Dataset: snake-gourd-leaf-disease-prediction (GitHub, Reyad02/snake-gourd-leaf-disease-prediction). Classes: anthracnose, healthy, yellow.

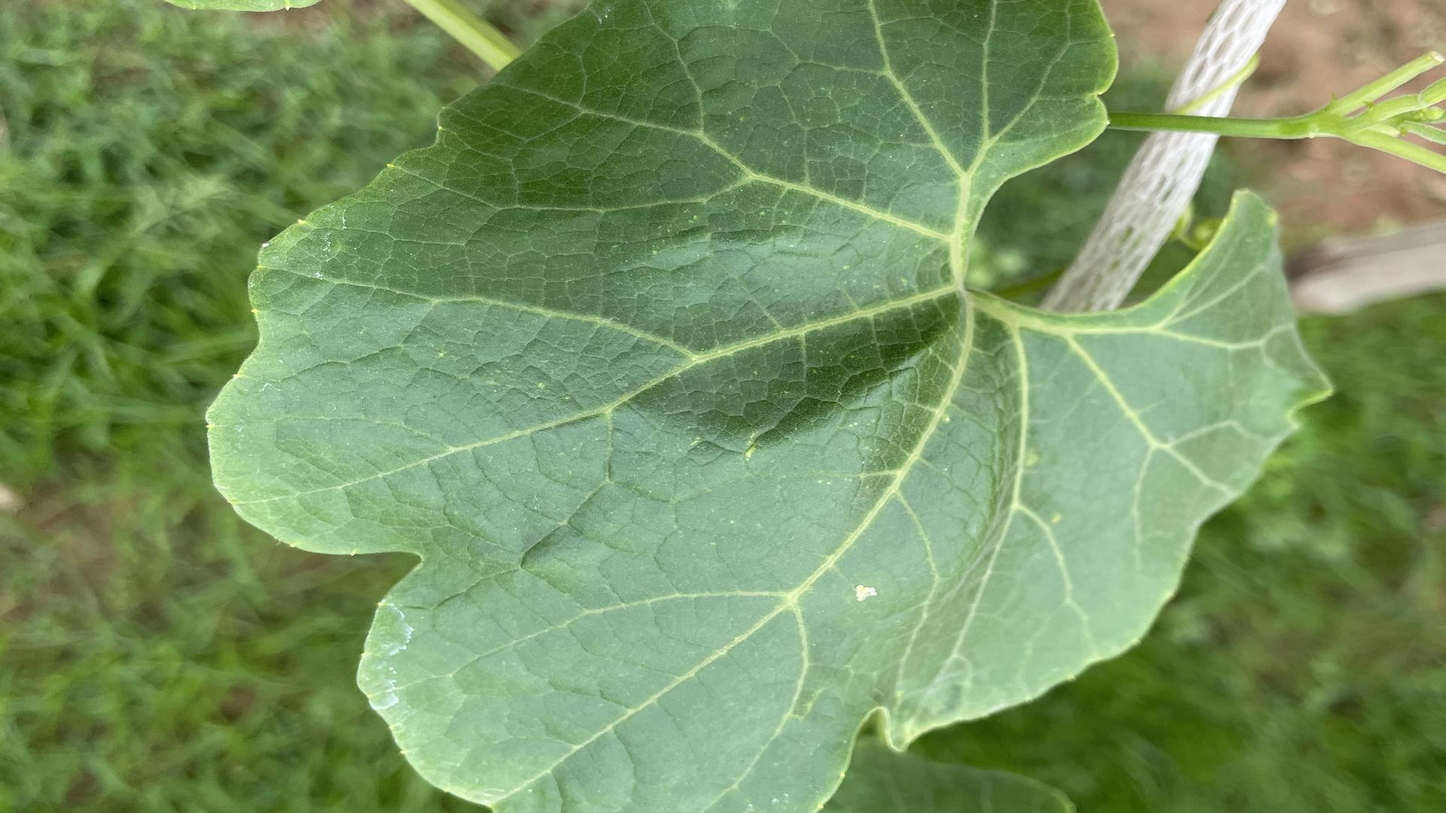
Label: healthy

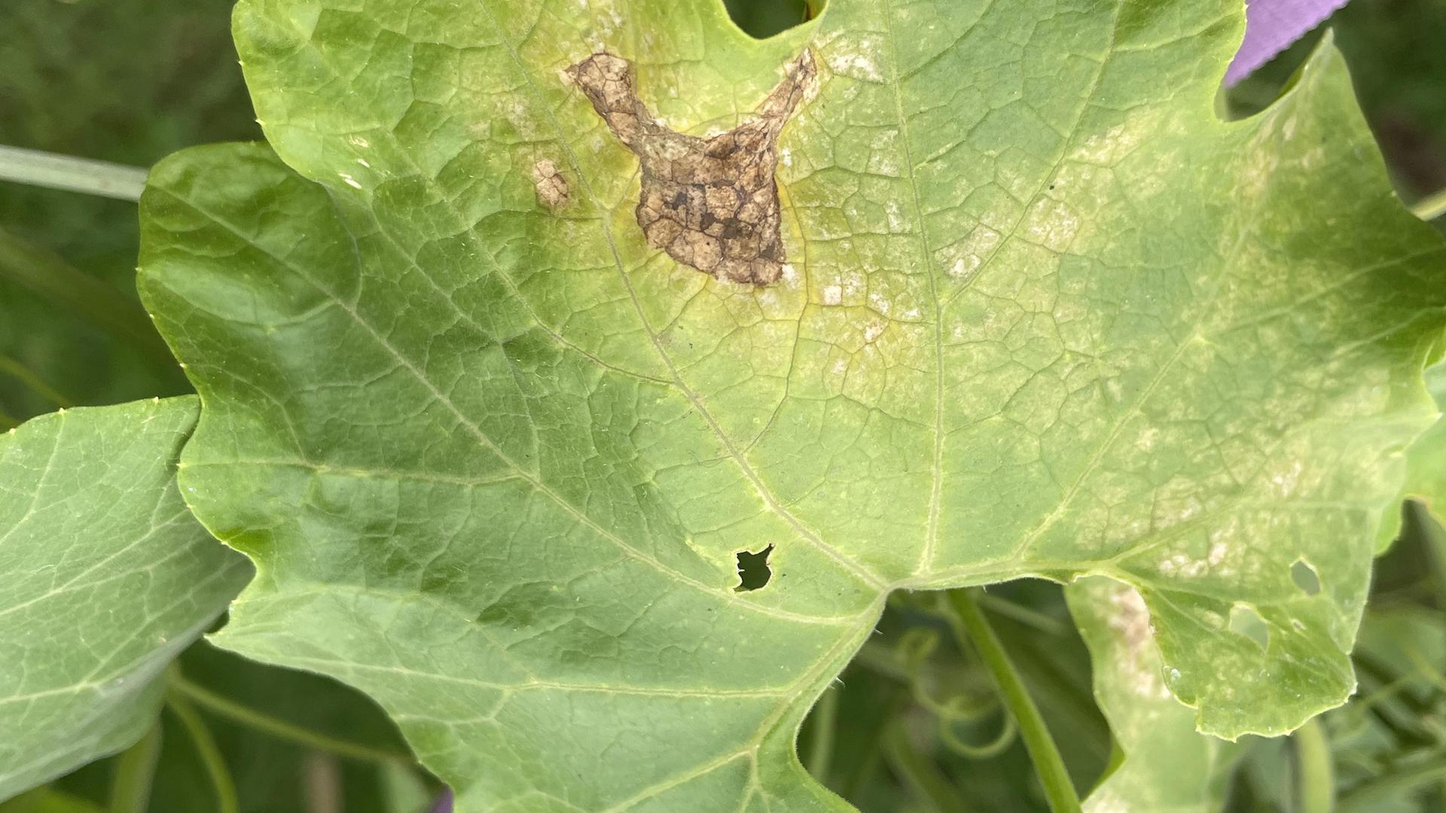
Label: yellow

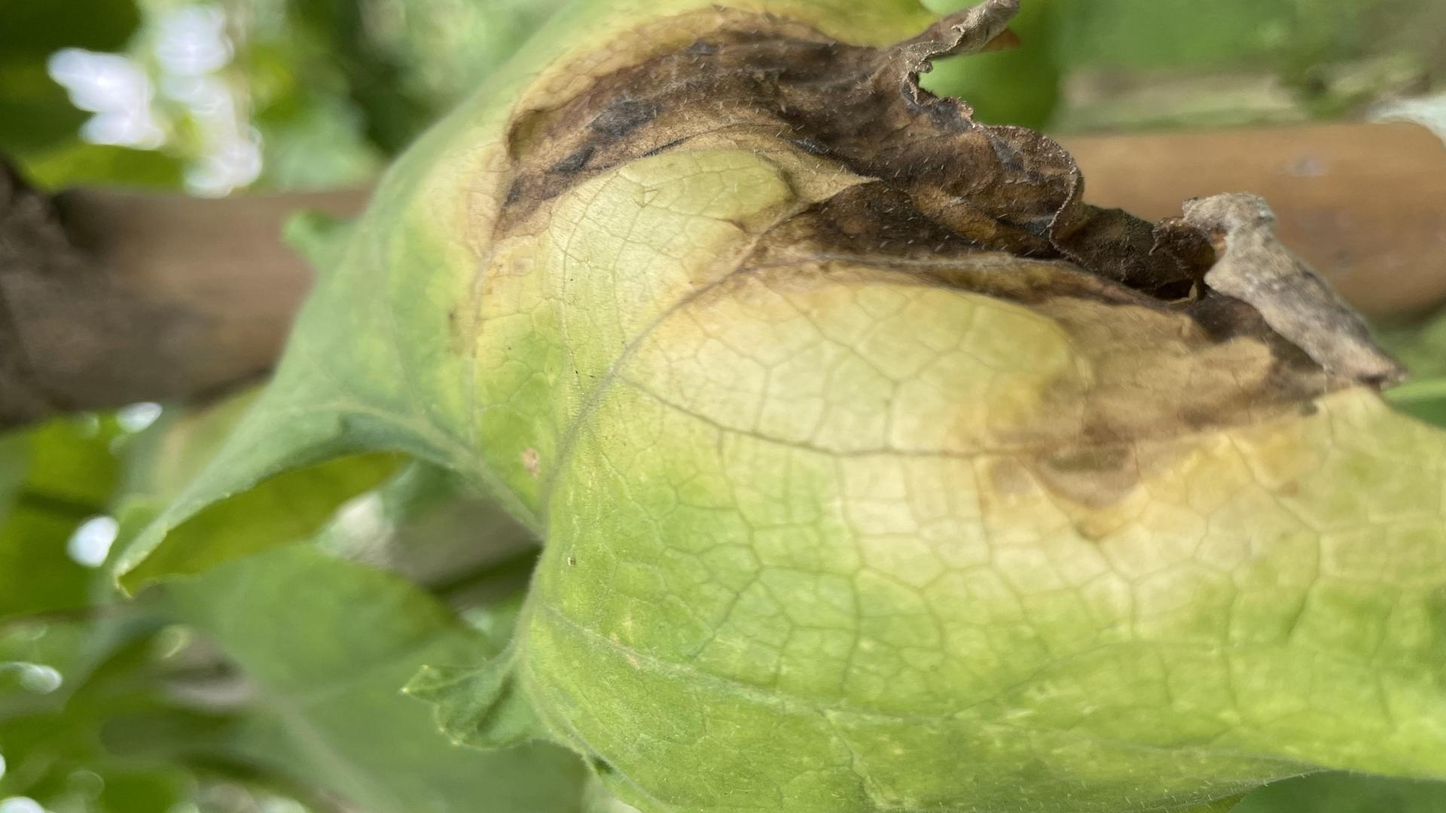
Label: anthracnose

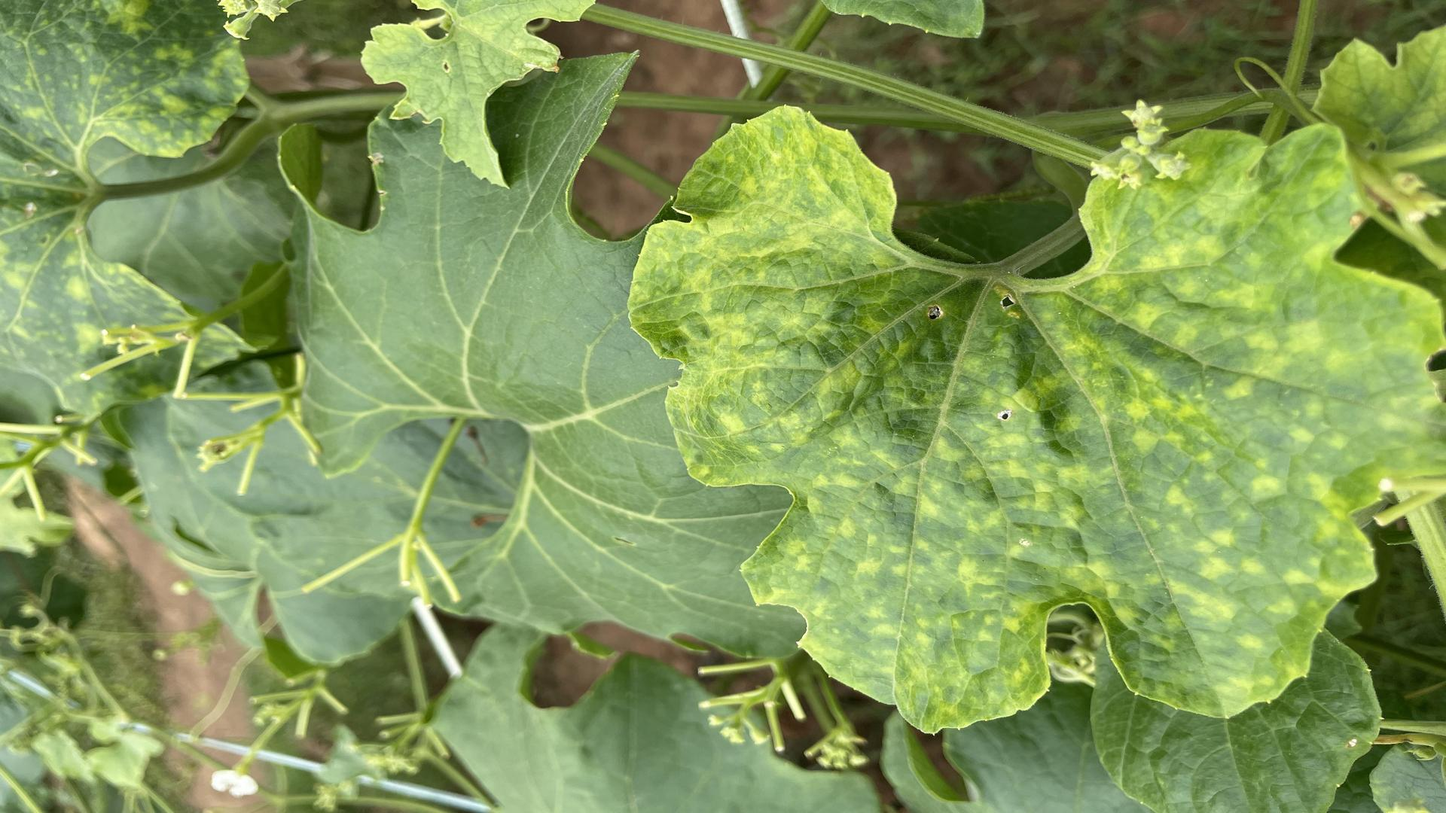
Label: yellow

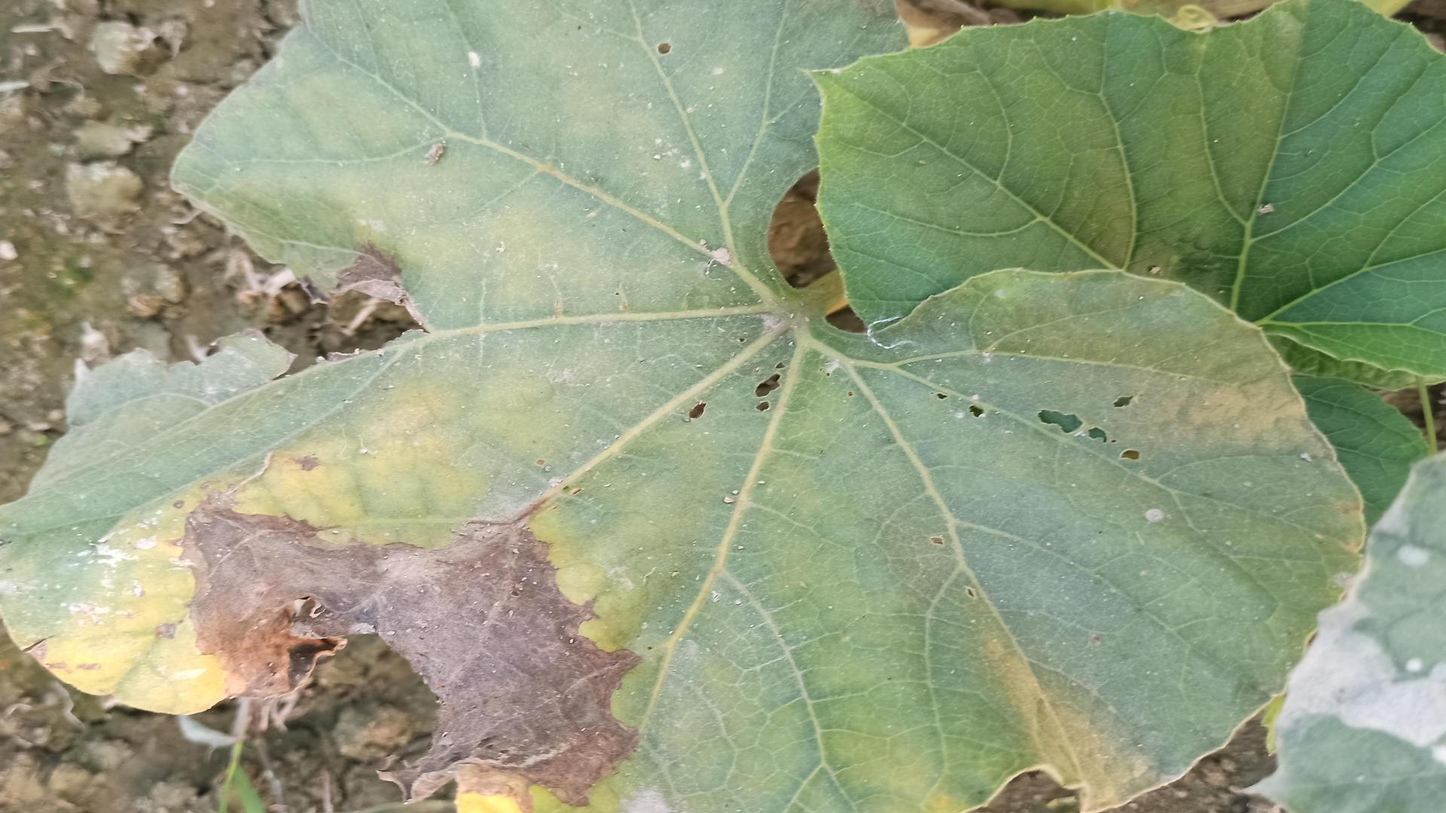
Label: anthracnose

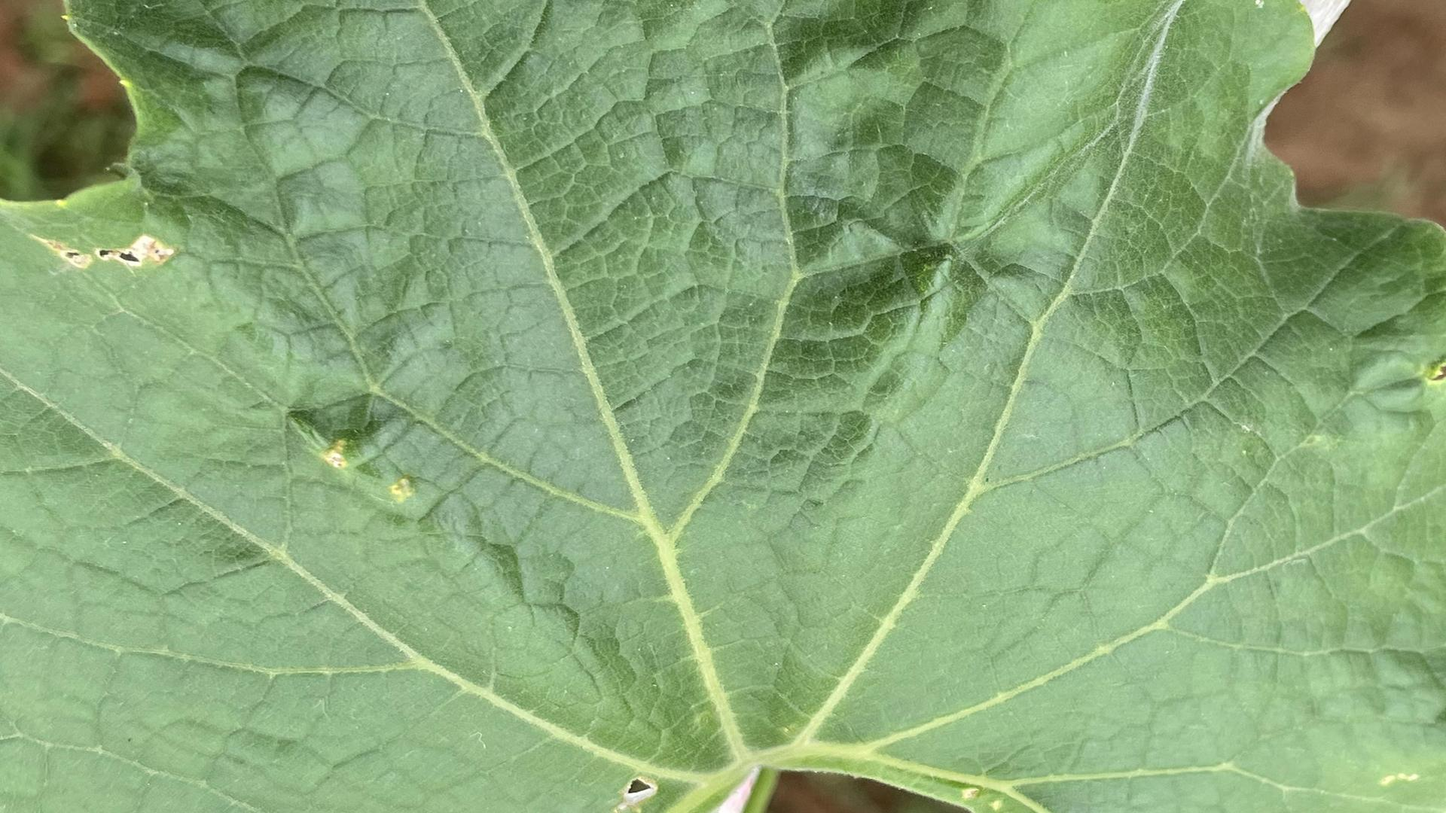
Label: healthy
